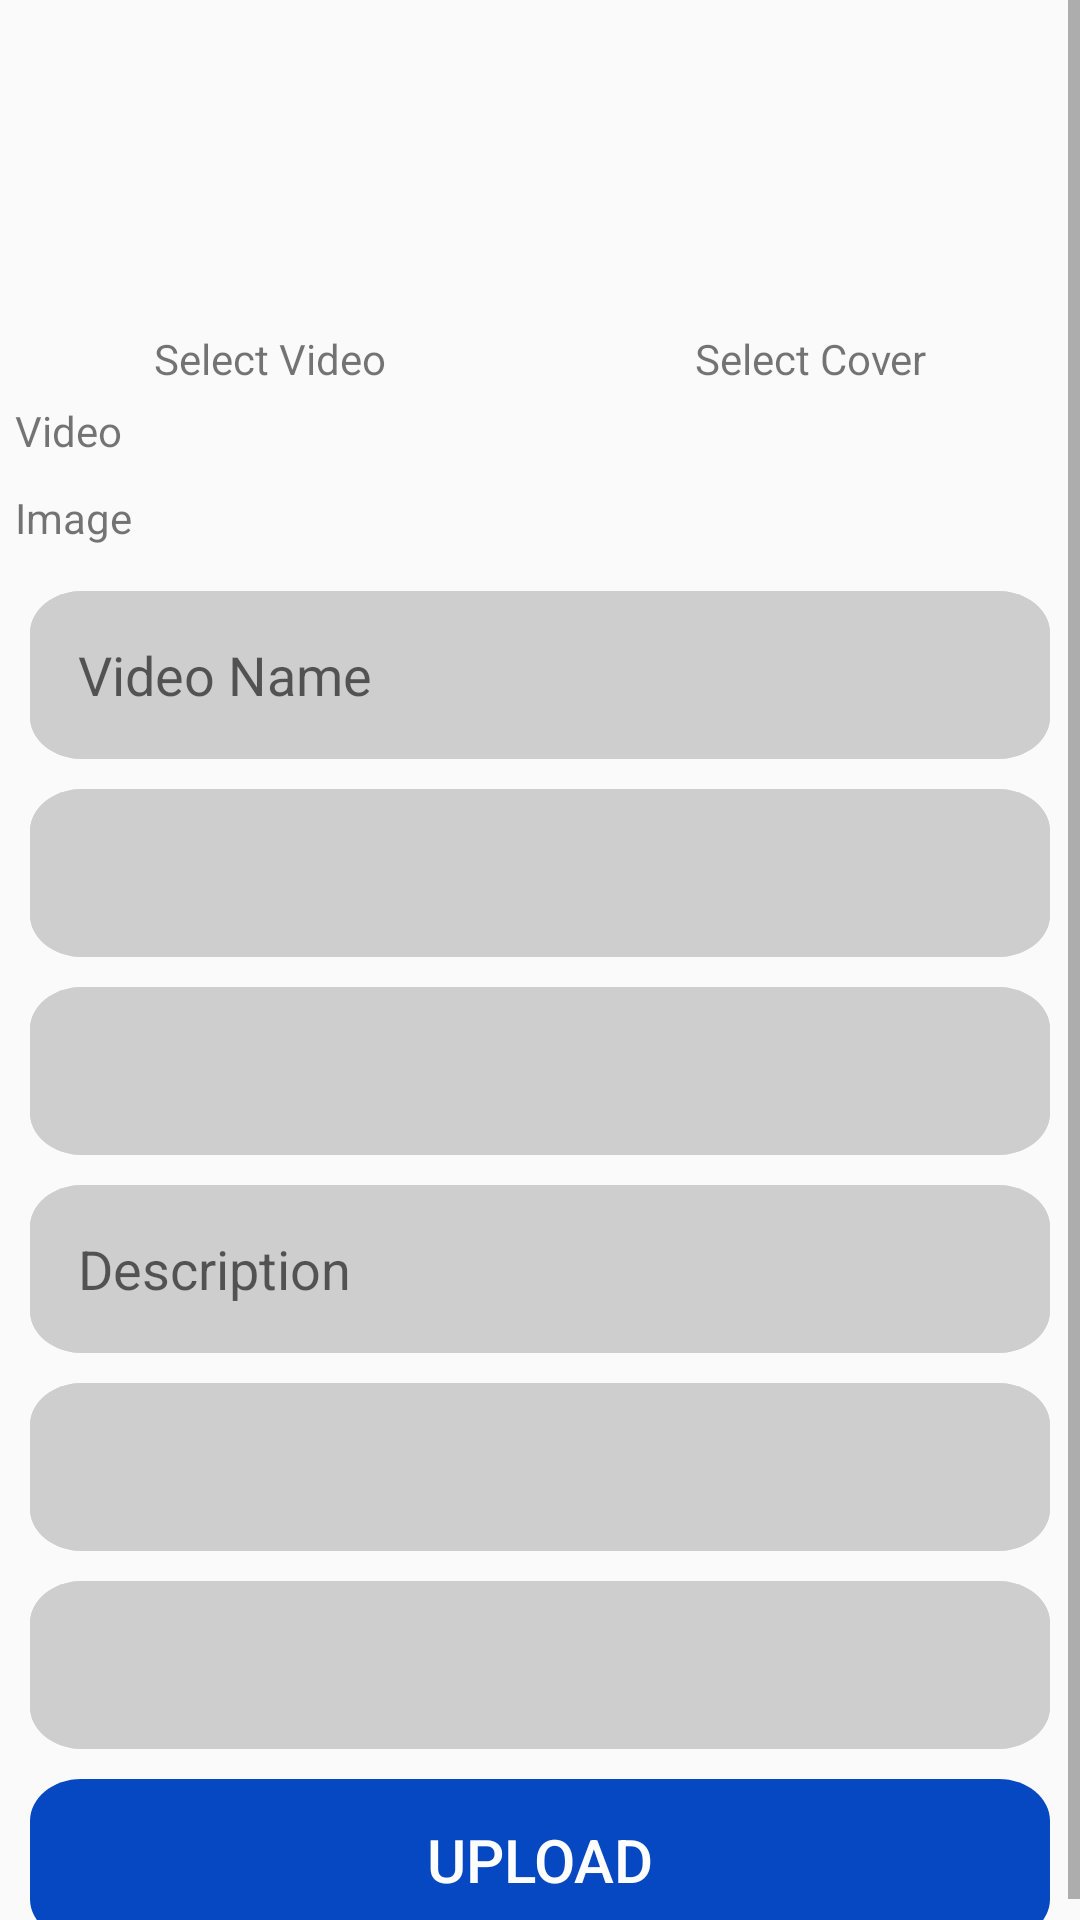

Produce the Android XML layout that renders to this screen, including the resource entries it uses.
<!-- AndroidManifest.xml: application theme AppTheme -->
<!-- res/layout/frag_upload_video.xml -->
<ScrollView
        xmlns:android="http://schemas.android.com/apk/res/android"
        xmlns:app="http://schemas.android.com/apk/res-auto"
        xmlns:tools="http://schemas.android.com/tools"
        android:layout_width="match_parent"
        android:layout_height="match_parent"
        android:orientation="vertical"
        tools:context=".activities.TeachersActivity">
        <LinearLayout
            android:layout_width="match_parent"
            android:layout_height="match_parent"
            android:orientation="vertical"
            tools:context=".activities.TeachersActivity">
            <ProgressBar
                android:id="@+id/progressBar"
                android:layout_gravity="center"
                android:visibility="gone"
                android:layout_width="wrap_content"
                android:layout_height="wrap_content"/>
            <LinearLayout
                android:orientation="horizontal"
                android:layout_width="match_parent"
                android:weightSum="2"
                android:layout_height="wrap_content">
                <ImageView
                    android:id="@+id/video"
                    android:src="@drawable/ic_baseline_videocam_24"
                    android:layout_width="@dimen/_100sdp"
                    android:layout_height="@dimen/_100sdp"
                    android:layout_weight="1"/>
                <ImageView
                    android:id="@+id/thubnailImag"
                    android:src="@drawable/image"
                    android:layout_weight="1"
                    android:layout_width="@dimen/_100sdp"
                    android:layout_height="@dimen/_100sdp"/>
            </LinearLayout>
            <LinearLayout
                android:orientation="horizontal"
                android:layout_width="match_parent"
                android:weightSum="2"
                android:layout_marginTop="@dimen/_10sdp"
                android:layout_height="wrap_content">
                <TextView
                    android:text="Select Video"
                    android:gravity="center"
                    android:layout_width="wrap_content"
                    android:layout_height="wrap_content"
                    android:layout_weight="1"/>
                <TextView
                    android:text="Select Cover"
                    android:gravity="center"
                    android:layout_width="wrap_content"
                    android:layout_height="wrap_content"
                    android:layout_weight="1"/>
            </LinearLayout>
            <TextView
                android:id="@+id/filename2"
                android:layout_width="match_parent"
                android:layout_height="wrap_content"
                android:padding="5dp"
                android:text="Video" />
            <TextView
                android:id="@+id/filename1"
                android:layout_width="match_parent"
                android:layout_height="wrap_content"
                android:padding="5dp"
                android:text="Image" />
            <android.widget.EditText
                android:id="@+id/videoName"
                android:background="@drawable/edt_back"
                android:layout_width="match_parent"
                android:layout_height="wrap_content"
                android:paddingLeft="@dimen/_16sdp"
                style="@style/edt_margin"
                android:singleLine="true"
                android:hint="Video Name"/>

            <Spinner
                android:id="@+id/subject"
                android:layout_width="match_parent"
                android:layout_height="wrap_content"
                android:layout_toLeftOf="@+id/rlSwap"
                android:paddingLeft="@dimen/_16sdp"
                style="@style/edt_margin"
                android:background="@drawable/edt_back"/>

            <Spinner
                android:id="@+id/standered"
                android:layout_width="match_parent"
                android:layout_height="wrap_content"
                android:layout_toLeftOf="@+id/rlSwap"
                android:paddingLeft="@dimen/_16sdp"
                style="@style/edt_margin"
                android:background="@drawable/edt_back"/>

            <android.widget.EditText
                android:id="@+id/description"
                android:background="@drawable/edt_back"
                android:layout_width="match_parent"
                android:layout_height="wrap_content"
                android:paddingLeft="@dimen/_16sdp"
                style="@style/edt_margin"
                android:hint="Description"/>

            <android.widget.EditText
                android:id="@+id/prise"
                android:background="@drawable/edt_back"
                android:layout_width="match_parent"
                android:layout_height="wrap_content"
                android:paddingLeft="@dimen/_16sdp"
                android:visibility="gone"
                style="@style/edt_margin"
                android:hint="free/Paid"/>
            <Spinner
                android:id="@+id/board"
                android:layout_width="match_parent"
                android:layout_height="wrap_content"
                android:layout_toLeftOf="@+id/rlSwap"
                android:paddingLeft="@dimen/_16sdp"
                style="@style/edt_margin"
                android:background="@drawable/edt_back"/>

            <Spinner
                android:id="@+id/medium"
                android:layout_width="match_parent"
                android:layout_height="wrap_content"
                android:layout_toLeftOf="@+id/rlSwap"
                android:paddingLeft="@dimen/_16sdp"
                style="@style/edt_margin"
                android:background="@drawable/edt_back"/>
            <Button
                android:id="@+id/btnUpload"
                android:layout_width="match_parent"
                android:layout_height="wrap_content"
                android:text="@string/upload"
                android:layout_gravity="center"
                android:textColor="@color/white"
                android:textSize="@dimen/_20sdp"
                style="@style/edt_margin"
                android:background="@drawable/btnback"/>
        </LinearLayout>
    </ScrollView>
<!-- resources referenced by this layout -->
<resources>
  <dimen name="_100sdp">100.00dp</dimen>
  <dimen name="_10sdp">10.00dp</dimen>
  <dimen name="_16sdp">16.00dp</dimen>
  <dimen name="_20sdp">20.00dp</dimen>
  <!-- drawable btnback (drawable-v24) -->
  <?xml version="1.0" encoding="utf-8"?>
  <vector
      xmlns:android="http://schemas.android.com/apk/res/android"
      xmlns:aapt="http://schemas.android.com/aapt"
      android:width="278dp"
      android:height="54dp"
      android:viewportWidth="278"
      android:viewportHeight="54"
      >
      <group>
          <clip-path
              android:pathData="M14 0H264C271.732 0 278 6.26801 278 14V40C278 47.732 271.732 54 264 54H14C6.26801 54 0 47.732 0 40V14C0 6.26801 6.26801 0 14 0Z"
              />
          <path
              android:pathData="M0 0V54H278V0"
              android:fillColor="#0548c1"
              />
      </group>
  </vector>
  <!-- drawable edt_back (drawable-v24) -->
  <?xml version="1.0" encoding="utf-8"?>
  <vector
      xmlns:android="http://schemas.android.com/apk/res/android"
      xmlns:aapt="http://schemas.android.com/aapt"
      android:width="271dp"
      android:height="56dp"
      android:viewportWidth="271"
      android:viewportHeight="56">
      <group>
          <clip-path
              android:pathData="M14 0H257C264.732 0 271 6.26801 271 14V42C271 49.732 264.732 56 257 56H14C6.26801 56 0 49.732 0 42V14C0 6.26801 6.26801 0 14 0Z"
              />
          <path
              android:pathData="M0 0V56H271V0"
              android:fillColor="#CECECE"
              />
          <path
              android:pathData="M14 0H257C264.732 0 271 6.26801 271 14V42C271 49.732 264.732 56 257 56H14C6.26801 56 0 49.732 0 42V14C0 6.26801 6.26801 0 14 0Z"
              android:strokeWidth="2"
              android:strokeColor="#CECECE"
              />
      </group>
  </vector>
  <string name="upload">Upload</string>
  <style name="edt_margin">
          <item name="android:layout_marginTop">@dimen/_10sdp</item>
          <item name="android:layout_marginLeft">@dimen/_10sdp</item>
          <item name="android:layout_marginRight">@dimen/_10sdp</item>
      </style>
  <style name="AppTheme" parent="Theme.AppCompat.Light.DarkActionBar">
          
          <item name="colorPrimary">@color/colorPrimary</item>
          <item name="colorPrimaryDark">@color/colorPrimaryDark</item>
          <item name="colorAccent">@color/colorAccent</item>
      </style>
  <color name="colorPrimary">#6200EE</color>
  <color name="colorPrimaryDark">#3700B3</color>
  <color name="colorAccent">#000000</color>
  <!-- not gathered from this repository: default colours our renderer supplied (Android Studio template values) -->
  <color name="white">#FFFFFFFF</color>
</resources>
